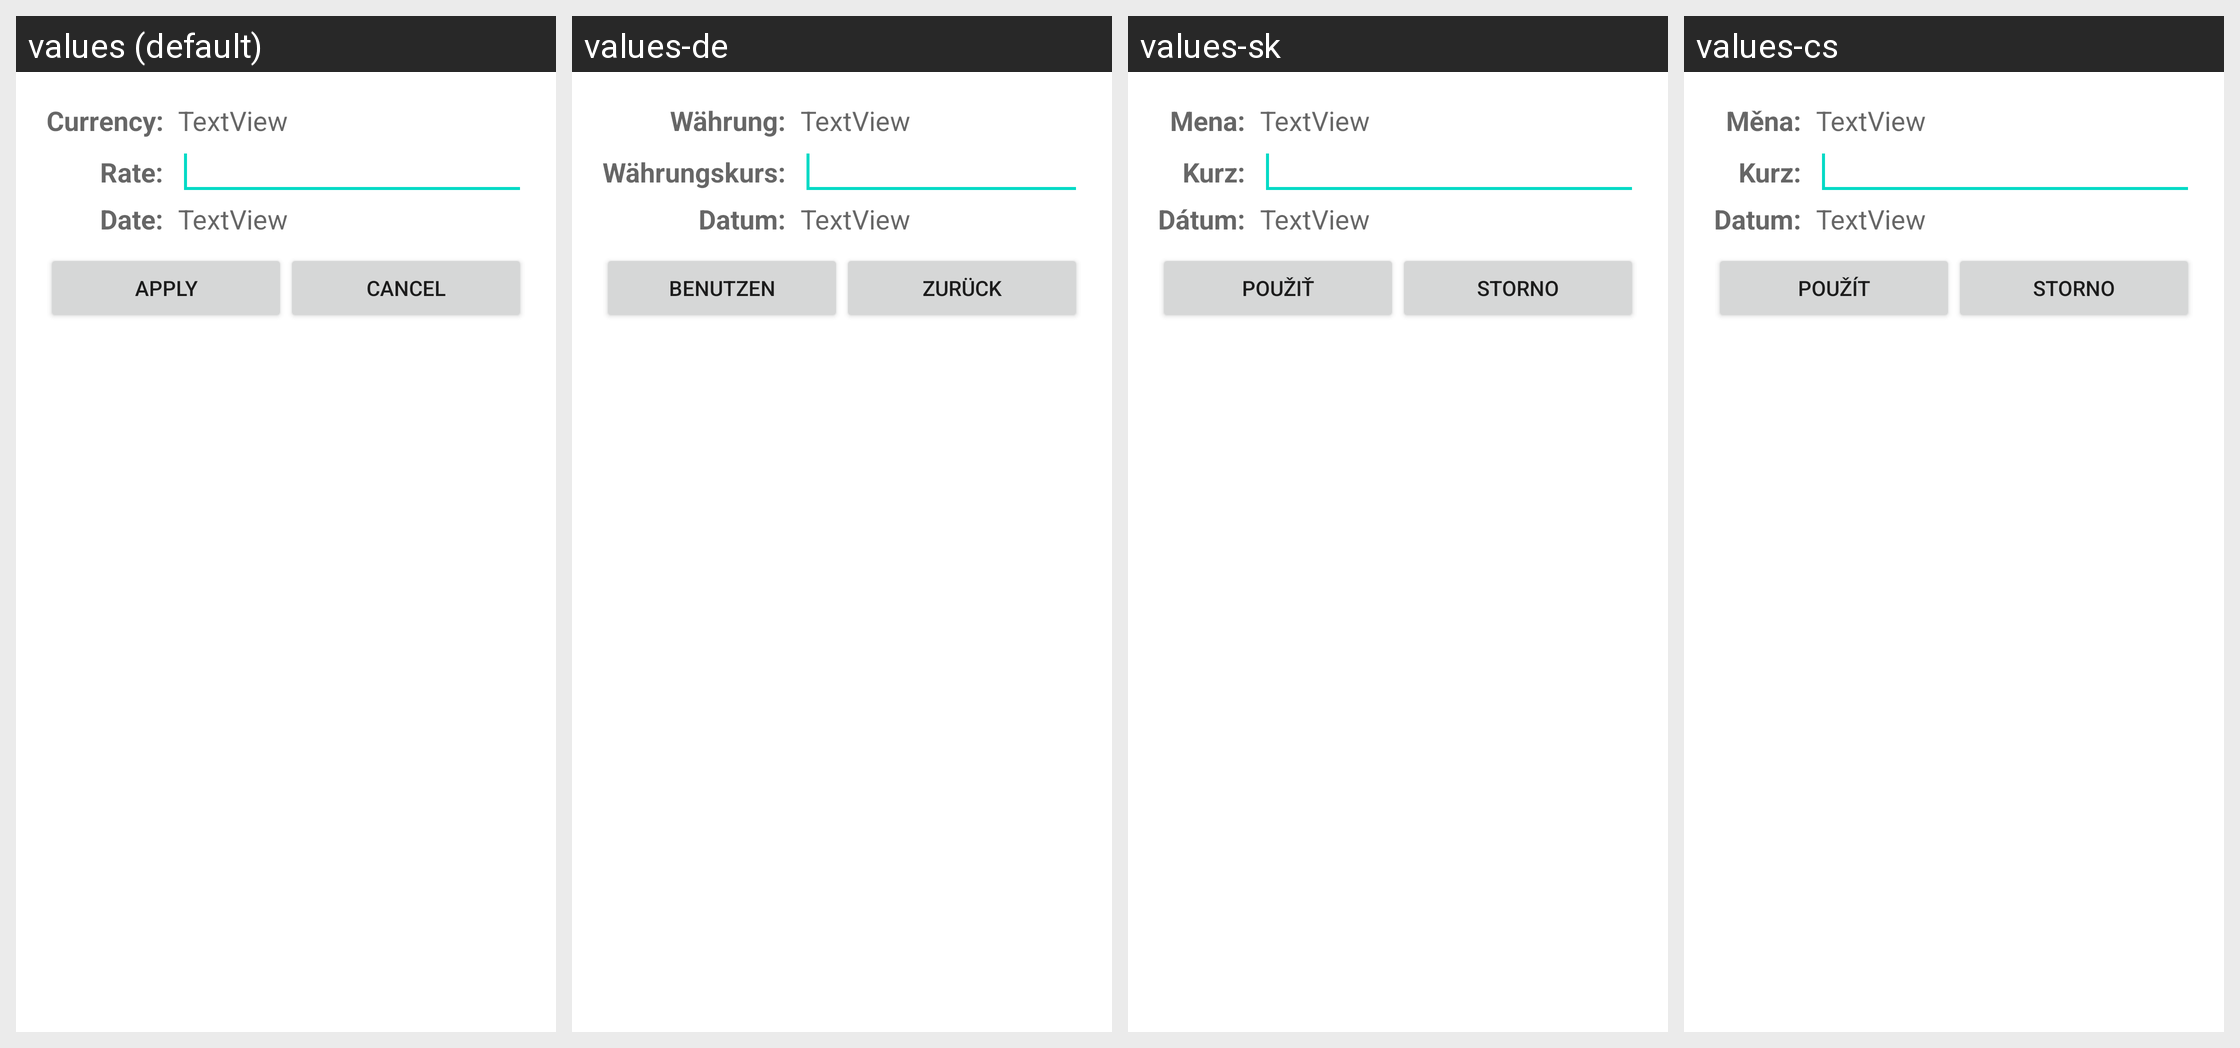

This grid shows one Android layout under several languages. Give, for every string resource on the screen, its name, the default text and each shown locale's text.
Android screen res/layout/rate.xml rendered under 4 locales, left to right: values (default), values-de, values-sk, values-cs. Device: Nexus 5 (rendered at 1080×1920; each locale shown at half size, 540×960, under a caption strip naming it); theme Theme.MaterialComponents.DayNight.NoActionBar.
Other locales in the repository, not shown: values-en.
Strings drawn on this screen, with the default value and each locale's value (text and hints the layout hard-codes, and strings that could not be matched under every locale, appear in the picture but are not listed):

currency_label
  values: Currency:
  values-de: Währung:
  values-sk: Mena:
  values-cs: Měna:

rate_label
  values: Rate:
  values-de: Währungskurs:
  values-sk: Kurz:
  values-cs: Kurz:

date_label
  values: Date:
  values-de: Datum:
  values-sk: Dátum:
  values-cs: Datum:

apply_label
  values: Apply
  values-de: Benutzen
  values-sk: Použiť
  values-cs: Použít

cancel_label
  values: Cancel
  values-de: Zurück
  values-sk: Storno
  values-cs: Storno
